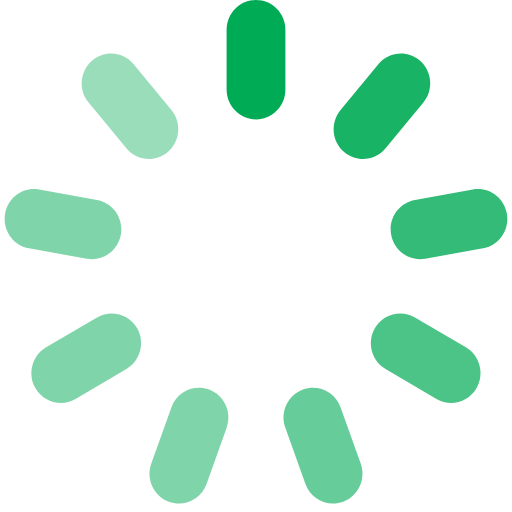
t = 0.00 s
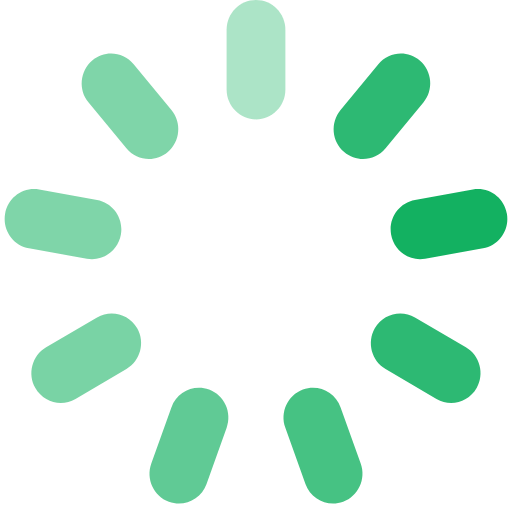
t = 0.14 s
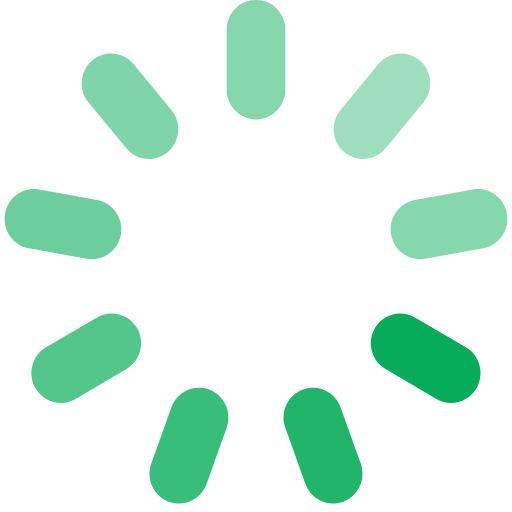
t = 0.31 s
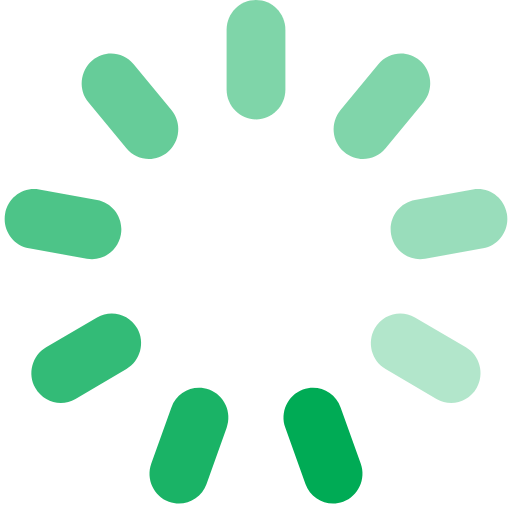
t = 0.45 s
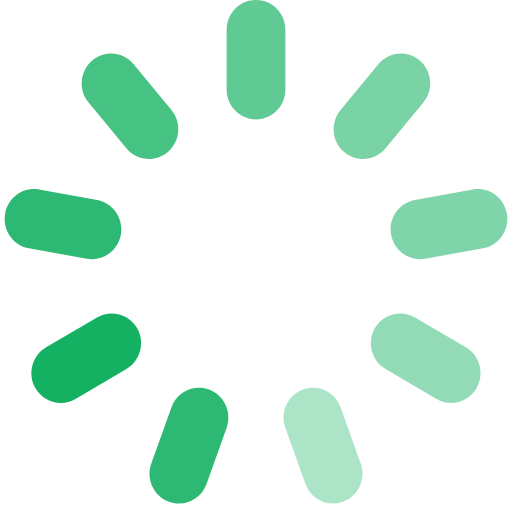
t = 0.59 s
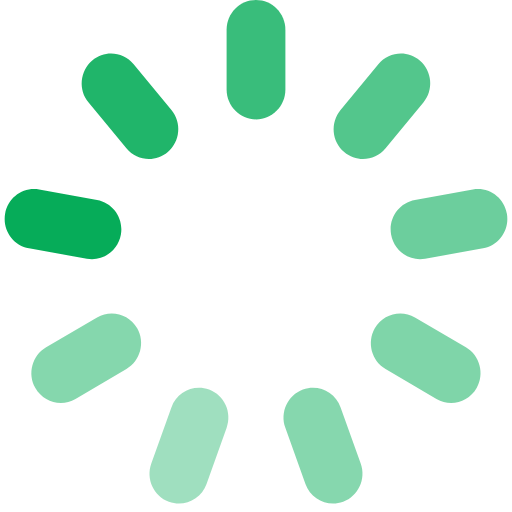
t = 0.76 s

The animated SVG that drew these frames (rendered in a browser with its animation timeline set to each time). Animation: 9 SMIL elements (animate=9); one cycle of 0.90 s, repeats indefinitely.

<svg width="40" height="40" viewBox="0 0 40 40" fill="none" xmlns="http://www.w3.org/2000/svg">
<path opacity="1" d="M22.2964 2.332C22.2964 1.04407 21.2683 0 19.9999 0C18.7316 0 17.7034 1.04407 17.7034 2.332V6.99599C17.7034 8.28392 18.7316 9.32799 19.9999 9.32799C21.2683 9.32799 22.2964 8.28392 22.2964 6.99599V2.332Z" fill="#00AB55">
<animate attributeName="fill-opacity"
                     begin="0s" dur="0.9s"
                     values="1;0.3;0.4;0.5;0.5;0.6;0.7;0.8;0.9" calcMode="linear"
                     repeatCount="indefinite" />
</path>
<path opacity="1" d="M33.0767 8.01392C33.8918 7.02733 33.765 5.55634 32.7933 4.72836C31.8217 3.90038 30.3732 4.02896 29.558 5.01555L26.6059 8.5883C25.7907 9.57489 25.9176 11.0459 26.8892 11.8739C27.8609 12.7018 29.3094 12.5733 30.1246 11.5867L33.0767 8.01392Z" fill="#00AB55">
<animate attributeName="fill-opacity"
                     begin="0s" dur="0.9s"
                     values="0.9;1;0.3;0.4;0.5;0.5;0.6;0.7;0.8" calcMode="linear"
                     repeatCount="indefinite" />
</path>
<path opacity="1" d="M37.7376 19.4016C38.9867 19.1778 39.821 17.9684 39.6009 16.7003C39.3808 15.4322 38.1898 14.5857 36.9406 14.8094L32.4171 15.6198C31.168 15.8436 30.3338 17.053 30.5538 18.3211C30.7739 19.5892 31.9649 20.4358 33.2141 20.212L37.7376 19.4016Z" fill="#00AB55">
<animate attributeName="fill-opacity"
                     begin="0s" dur="0.9s"
                     values="0.8;0.9;1;0.3;0.4;0.5;0.5;0.6;0.7" calcMode="linear"
                     repeatCount="indefinite" />
</path>
<path opacity="1" d="M34.1001 31.1687C35.1986 31.8127 36.6031 31.4309 37.237 30.3158C37.871 29.2007 37.4944 27.7745 36.3959 27.1304L32.4178 24.798C31.3193 24.1539 29.9149 24.5357 29.2809 25.6509C28.647 26.766 29.0236 28.1921 30.1221 28.8362L34.1001 31.1687Z" fill="#00AB55">
<animate attributeName="fill-opacity"
                     begin="0s" dur="0.9s"
                     values="0.7;0.8;0.9;1;0.3;0.4;0.5;0.5;0.6" calcMode="linear"
                     repeatCount="indefinite" />
</path>
<path opacity="1" d="M23.8632 37.8089C24.2968 39.019 25.6148 39.6427 26.8069 39.202C27.9991 38.7612 28.614 37.4229 28.1804 36.2128L26.6101 31.8305C26.1764 30.6204 24.8585 29.9967 23.6663 30.4374C22.4741 30.8781 21.8592 32.2164 22.2929 33.4266L23.8632 37.8089Z" fill="#00AB55">
<animate attributeName="fill-opacity"
                     begin="0s" dur="0.9s"
                     values="0.6;0.7;0.8;0.9;1;0.3;0.4;0.5;0.5" calcMode="linear"
                     repeatCount="indefinite" />
</path>
<path opacity="1" d="M11.82 36.2127C11.3864 37.4228 12.0013 38.7611 13.1935 39.2018C14.3856 39.6426 15.7036 39.0189 16.1372 37.8087L17.7075 33.4265C18.1411 32.2163 17.5262 30.878 16.3341 30.4373C15.1419 29.9966 13.8239 30.6203 13.3903 31.8304L11.82 36.2127Z" fill="#00AB55">
<animate attributeName="fill-opacity"
                     begin="0s" dur="0.9s"
                     values="0.5;0.6;0.7;0.8;0.9;1;0.3;0.4;0.5" calcMode="linear"
                     repeatCount="indefinite" />
</path>
<path opacity="1" d="M3.60405 27.1319C2.50554 27.776 2.12895 29.2021 2.7629 30.3172C3.39685 31.4323 4.80128 31.8142 5.89979 31.1701L9.87782 28.8376C10.9763 28.1935 11.3529 26.7674 10.719 25.6523C10.085 24.5372 8.68059 24.1553 7.58208 24.7994L3.60405 27.1319Z" fill="#00AB55">
<animate attributeName="fill-opacity"
                     begin="0s" dur="0.9s"
                     values="0.5;0.5;0.6;0.7;0.8;0.9;1;0.3;0.4" calcMode="linear"
                     repeatCount="indefinite" />
</path>
<path opacity="1" d="M3.05922 14.8103C1.81009 14.5865 0.619057 15.4331 0.398977 16.7012C0.178898 17.9693 1.01311 19.1787 2.26225 19.4025L6.78576 20.2129C8.03489 20.4366 9.22593 19.5901 9.44601 18.322C9.66609 17.0539 8.83187 15.8445 7.58274 15.6207L3.05922 14.8103Z" fill="#00AB55">
<animate attributeName="fill-opacity"
                     begin="0s" dur="0.9s"
                     values="0.5;0.5;0.5;0.6;0.7;0.8;0.9;1;0.3" calcMode="linear"
                     repeatCount="indefinite" />
</path>
<path d="M10.4415 5.01644C9.62629 4.02988 8.17772 3.9013 7.20604 4.72924C6.23436 5.55719 6.10752 7.02815 6.92274 8.01471L9.8749 11.5874C10.6901 12.5739 12.1387 12.7025 13.1104 11.8746C14.082 11.0466 14.2089 9.57568 13.3937 8.58911L10.4415 5.01644Z" fill="#00AB55">
<animate attributeName="fill-opacity"
                     begin="0s" dur="0.9s"
                     values="0.4;0.5;0.5;0.5;0.6;0.7;0.8;0.9;1" calcMode="linear"
                     repeatCount="indefinite" />
</path>
</svg>
